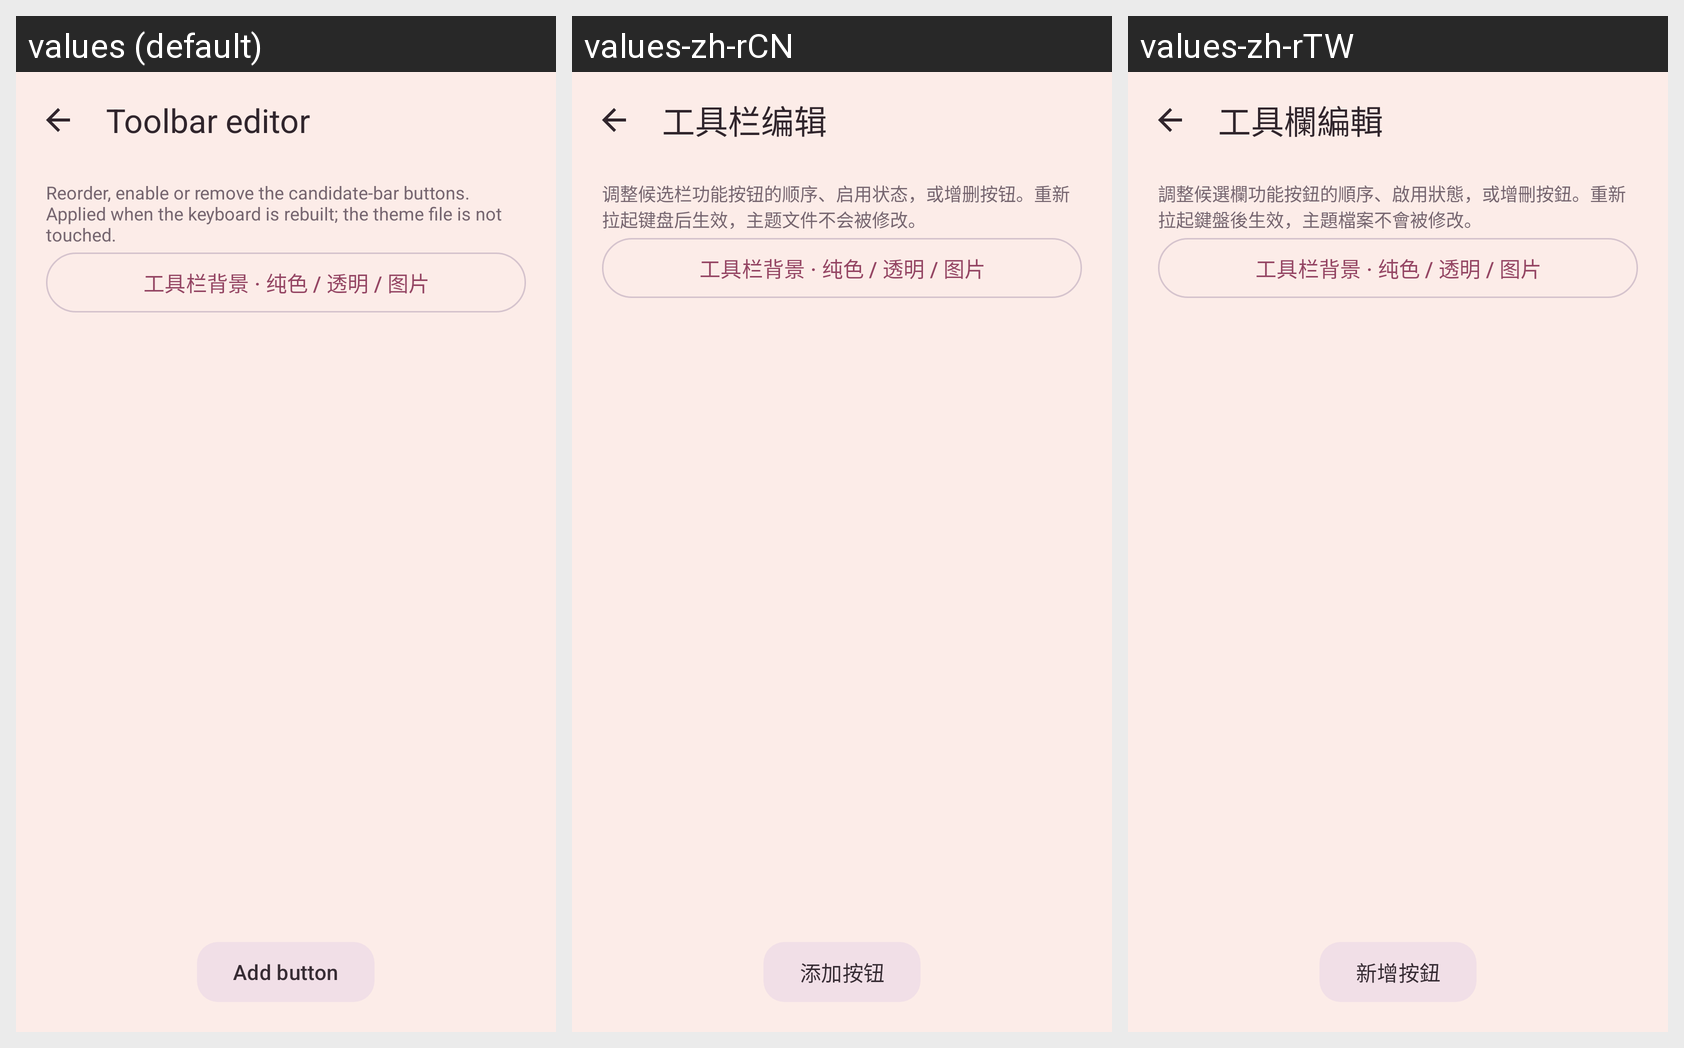

This grid shows one Android layout under several languages. Give, for every string resource on the screen, its name, the default text and each shown locale's text.
Android screen res/layout/activity_toolbar_edit.xml rendered under 3 locales, left to right: values (default), values-zh-rCN, values-zh-rTW. Device: Nexus 5 (rendered at 1080×1920; each locale shown at half size, 540×960, under a caption strip naming it); theme Theme.TrimeAppTheme.
Strings drawn on this screen, with the default value and each locale's value (text and hints the layout hard-codes, and strings that could not be matched under every locale, appear in the picture but are not listed):

toolbar_edit
  values: Toolbar editor
  values-zh-rCN: 工具栏编辑
  values-zh-rTW: 工具欄編輯

toolbar_edit_hint
  values: Reorder, enable or remove the candidate-bar buttons. Applied when the keyboard is rebuilt; the theme file is not touched.
  values-zh-rCN: 调整候选栏功能按钮的顺序、启用状态，或增删按钮。重新拉起键盘后生效，主题文件不会被修改。
  values-zh-rTW: 調整候選欄功能按鈕的順序、啟用狀態，或增刪按鈕。重新拉起鍵盤後生效，主題檔案不會被修改。

toolbar_edit_add
  values: Add button
  values-zh-rCN: 添加按钮
  values-zh-rTW: 新增按鈕
